2-way image classification set "dataset" from GitHub (Asher-MS/neural_style_transfer); label vocabulary: plane, ship.

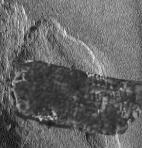
Label: ship

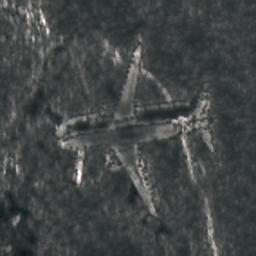
Label: plane

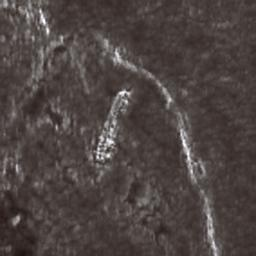
Label: ship

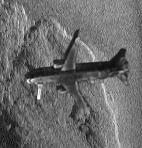
Label: plane

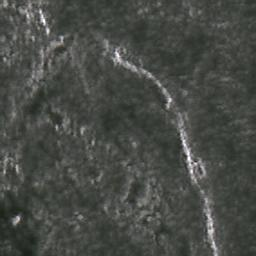
Label: ship

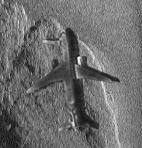
Label: plane
